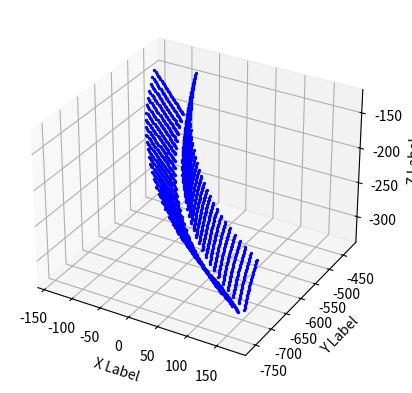

Write Python code to recreate this figure.
import numpy as np
import matplotlib.pyplot as plt
from mpl_toolkits.mplot3d import Axes3D
from scipy.interpolate import CubicSpline


'''
input valiables of bevel gear
'''
Zp = 16 # num of tooth pinion
Zg = 40 # num of tooth gear
Sigma = 90 # deg / shaft angle
PCDp = 540 # mm / Pitch circle diameter of pinion
PCDg = 1350 # mm / Pitch circle diameter of gear
B = 185 # mm /Face width
rc = 450 # mm / cutter radious
alpha = 20 # deg / pressure angle
beta = 32 # deg / spral angle
Z0 = 5 # num of thread of cutter
module = 33.75
Exb = 33.75

'''
input valiables for computing
'''
vector_dimention = 3
resolution_theta = 30
resolution_neu = 30
resolution_psi = 30

'''
caliculated valiables of bevel gear
'''
i = Zg / Zp # Reduction ratio
delta_g0 = np.degrees(np.arctan2(np.sin(np.radians(Sigma)), 1/i + np.cos(np.radians(Sigma)))) # deg / angle of gear
delta_p0 = Sigma - delta_g0 # deg / angle of pinion
Rm = PCDg / (2 * np.sin(np.radians(delta_g0))) - B/2 # mm / mean radious of Imaginary crown gear
Zc = Zg / np.sin(np.radians(delta_g0)) # num of tooth Imaginary crown gear
Md = np.sqrt(np.power(Rm, 2) + np.power(rc, 2) - 2*Rm*rc*np.cos(np.radians(90.0-beta))) # mm / machine distance
q = Md / (1 + Z0/Zc) # mm
r = Md - q # mm
neu_Rm = np.degrees(np.arccos((np.power(Md, 2) + np.power(Rm, 2) - np.power(rc, 2))/(2*Md*Rm))) # deg / initial angle of neu

'''
print('i: ', i) # 2.5
print('delta_g0: ', delta_g0) # 68.2 deg
print('delta_p0: ', delta_p0) # 21.8 deg
print('Rm: ', Rm) # 728.0 mm
print('Zc: ', Zc) # 43.1
print('Md: ', Md) # 619.9 mm
print('q: ', q) # 555.5 mm
print('r: ', r) # 64.5 mm
print('neu_Rm', neu_Rm) # 38.0 deg
'''

'''
decide a range of neu
'''
neu_range_pos = 0.0
while True:
    Xc_theta = np.array([0, rc, 0])
    phi_neu = Md / r * neu_range_pos + (90.0 -beta)
    C_phi = np.array([ # cordinate transfomation matrix: Z axis rotation
        [np.cos(np.radians(phi_neu)), -1.0 * np.sin(np.radians(phi_neu)), 0],
        [np.sin(np.radians(phi_neu)), np.cos(np.radians(phi_neu)), 0],
        [0, 0, 1.0]
    ])
    D_neu = np.array([ # position of the cutter center
        -1.0 * Md * np.sin(np.radians(neu_range_pos - neu_Rm)),
        Md * np.cos(np.radians(neu_range_pos - neu_Rm)),
        neu_range_pos * 0
    ])
    X = np.matmul(C_phi, Xc_theta) + D_neu
    Ri = np.sqrt(np.power(X[0], 2) + np.power(X[1], 2))
    if Ri <= Rm - 0.5 * B:
        break
    neu_range_pos += 0.001

neu_range_neg = 0.0
while True:
    Xc_theta = np.array([0, rc, 0])
    phi_neu = Md / r * neu_range_neg + (90.0 -beta)
    C_phi = np.array([ # cordinate transfomation matrix: Z axis rotation
        [np.cos(np.radians(phi_neu)), -1.0 * np.sin(np.radians(phi_neu)), 0],
        [np.sin(np.radians(phi_neu)), np.cos(np.radians(phi_neu)), 0],
        [0, 0, 1.0]
    ])
    D_neu = np.array([ # position of the cutter center
        -1.0 * Md * np.sin(np.radians(neu_range_neg - neu_Rm)),
        Md * np.cos(np.radians(neu_range_neg - neu_Rm)),
        neu_range_neg * 0
    ])
    X = np.matmul(C_phi, Xc_theta) + D_neu
    Re = np.sqrt(np.power(X[0], 2) + np.power(X[1], 2))
    if Re >= Rm + 0.5 * B:
        break
    neu_range_neg -= 0.001

#print('neu_range_pos: ', neu_range_pos, ', Ri: ', Ri, 'Rm-0.5B: ', Rm-0.5*B)
#print('neu_range_neg: ', neu_range_neg, ', Re: ', Re, 'Rm+0.5B: ', Rm+0.5*B)
neu = np.linspace(neu_range_neg-1, neu_range_pos+1, resolution_neu) # deg

'''
X_neu_theta: Coordinate values of the imaginary crown gear tooth surface point cloud
'''
theta = np.linspace(-1.0 * (1.25 * module)/(np.cos(np.radians(alpha))), (1.0 * module)/(np.cos(np.radians(alpha))), resolution_theta) # mm
psi = np.linspace(-15, 15, resolution_psi) # deg

X_neu_theta = np.zeros((resolution_neu, resolution_theta, vector_dimention)) # inner side of cutter
Xdash_neu_theta = np.zeros((resolution_neu, resolution_theta, vector_dimention)) # outer side of cutter

for index_theta, theta_n in enumerate(theta):
    for index_neu, neu_n in enumerate(neu):
        Xc_theta = np.array([
            theta_n * 0, 
            theta_n * np.sin(np.radians(alpha)) + rc, 
            theta_n * np.cos(np.radians(alpha))
        ])
        Xcdash_theta = np.array([
            theta_n * 0, 
            theta_n * -1 * np.sin(np.radians(alpha)) + rc + Exb, 
            theta_n * np.cos(np.radians(alpha))
        ])
        phi_neu = Md / r * neu_n + (90.0 - beta)
        C_phi = np.array([ # cordinate transfomation matrix: Z axis rotation
            [np.cos(np.radians(phi_neu)), -1.0 * np.sin(np.radians(phi_neu)), 0],
            [np.sin(np.radians(phi_neu)), np.cos(np.radians(phi_neu)), 0],
            [0, 0, 1.0]
        ])
        D_neu = np.array([ # position of the cutter center
            -1.0 * Md * np.sin(np.radians(neu_n - neu_Rm)),
            Md * np.cos(np.radians(neu_n - neu_Rm)),
            neu_n * 0
        ])
        X_neu_theta[index_neu][index_theta] = np.matmul(C_phi, Xc_theta) + D_neu
        Xdash_neu_theta[index_neu][index_theta] = np.matmul(C_phi, Xcdash_theta) + D_neu
        #print(X_neu_theta[index_neu][index_theta][0], ', ', X_neu_theta[index_neu][index_theta][1], ', ', X_neu_theta[index_neu][index_theta][2])

'''
N_neu_theta: Calculation of normal vectors of imaginary crown gear
'''
def compute_normals(X):
    normals = np.zeros((resolution_neu, resolution_theta, vector_dimention))
    for u in range(resolution_neu - 1):
        for v in range(resolution_theta -1):
            p0 = X[u][v]
            p1 = X[u + 1][v]
            p2 = X[u][v + 1]

            v1 = p1 - p0
            v2 = p2 - p0

            normal = np.cross(v1, v2) # normal vector direction is same as the cross product of v1,v2
            normal /= np.linalg.norm(normal)
            normals[u][v] = normal
    
    # interpolation for boudary
    for u in range(resolution_neu - 1):
        normals[u][-1] = normals[u][-2]

    for v in range(resolution_theta - 1):
        normals[-1][v] = normals[-2][v]

    normals[-1][-1] = normals[-2][-2]
    return normals

N_neu_theta = compute_normals(X_neu_theta)
Ndash_neu_theta = compute_normals(Xdash_neu_theta)

'''
X_neu_theta_psi: imaginary crown gear coordinates in absolute coordinate system
'''
X_neu_theta_psi = np.zeros((resolution_neu, resolution_theta, resolution_psi, vector_dimention))
N_neu_theta_psi = np.zeros((resolution_neu, resolution_theta, resolution_psi, vector_dimention))
W_neu_theta_psi = np.zeros((resolution_neu, resolution_theta, resolution_psi, vector_dimention))

Xdash_neu_theta_psi = np.zeros((resolution_neu, resolution_theta, resolution_psi, vector_dimention))
Ndash_neu_theta_psi = np.zeros((resolution_neu, resolution_theta, resolution_psi, vector_dimention))
Wdash_neu_theta_psi = np.zeros((resolution_neu, resolution_theta, resolution_psi, vector_dimention))

for index_theta, theta_n in enumerate(theta):
    for index_neu, neu_n in enumerate(neu):
        for index_psi, psi_n in enumerate(psi):
            C_phi = np.array([ # cordinate transfomation matrix: Z axis rotation
                [np.cos(np.radians(psi_n)), -1.0 * np.sin(np.radians(psi_n)), 0],
                [np.sin(np.radians(psi_n)), np.cos(np.radians(psi_n)), 0],
                [0, 0, 1.0]
            ])
            relative_ang_velocity = np.array([ 0, -1.0 / np.tan(np.radians(delta_g0)), 0 ])

            X_neu_theta_psi[index_neu][index_theta][index_psi] = np.matmul(C_phi, X_neu_theta[index_neu][index_theta])
            N_neu_theta_psi[index_neu][index_theta][index_psi] = np.matmul(C_phi, N_neu_theta[index_neu][index_theta])
            W_neu_theta_psi[index_neu][index_theta][index_psi] = np.cross(relative_ang_velocity, X_neu_theta_psi[index_neu][index_theta][index_psi])

            Xdash_neu_theta_psi[index_neu][index_theta][index_psi] = np.matmul(C_phi, Xdash_neu_theta[index_neu][index_theta])
            Ndash_neu_theta_psi[index_neu][index_theta][index_psi] = np.matmul(C_phi, Ndash_neu_theta[index_neu][index_theta])
            Wdash_neu_theta_psi[index_neu][index_theta][index_psi] = np.cross(relative_ang_velocity, Xdash_neu_theta_psi[index_neu][index_theta][index_psi])


'''
X_neu_psi: calculate the generating lines from the meshing conditions of gears
'''
X_neu_psi = np.zeros((resolution_neu, resolution_psi, vector_dimention))
Theta_neu_psi = np.zeros((resolution_neu, resolution_psi, 1))

for index_psi, psi_n in enumerate(psi):
    for index_neu, neu_n in enumerate(neu):
        for index_theta, theta_n in enumerate(theta):

            if index_theta == resolution_theta -1:
                break # skip the last loop to calculate diff of elements

            dot_product1 = np.dot(N_neu_theta_psi[index_neu][index_theta][index_psi], W_neu_theta_psi[index_neu][index_theta][index_psi])
            dot_product2 = np.dot(N_neu_theta_psi[index_neu][index_theta+1][index_psi], W_neu_theta_psi[index_neu][index_theta+1][index_psi])

            if dot_product1 * dot_product2 <= 0: # if cross the zero, calculate the interpolation
                point1 = X_neu_theta_psi[index_neu][index_theta][index_psi]
                point2 = X_neu_theta_psi[index_neu][index_theta+1][index_psi]
                interpolated_vector = point1 + (abs(dot_product1)/(abs(dot_product1) + abs(dot_product2))) * (point2 - point1)
                X_neu_psi[index_neu][index_psi] = interpolated_vector
                interpolated_theta = index_theta + (abs(dot_product1)/(abs(dot_product1) + abs(dot_product2))) * (1.0)
                Theta_neu_psi[index_neu][index_psi] = interpolated_theta
                #print(index_psi, ',', index_neu, ',', interpolated_theta)
                break

Xdash_neu_psi = np.zeros((resolution_neu, resolution_psi, vector_dimention))
Theta_dash_neu_psi = np.zeros((resolution_neu, resolution_psi, 1))

for index_psi, psi_n in enumerate(psi):
    for index_neu, neu_n in enumerate(neu):
        for index_theta, theta_n in enumerate(theta):

            if index_theta == resolution_theta -1:
                break # skip the last loop to calculate diff of elements

            dot_product1 = np.dot(Ndash_neu_theta_psi[index_neu][index_theta][index_psi], Wdash_neu_theta_psi[index_neu][index_theta][index_psi])
            dot_product2 = np.dot(Ndash_neu_theta_psi[index_neu][index_theta+1][index_psi], Wdash_neu_theta_psi[index_neu][index_theta+1][index_psi])

            if dot_product1 * dot_product2 <= 0: # if cross the zero, calculate the interpolation
                point1 = Xdash_neu_theta_psi[index_neu][index_theta][index_psi]
                point2 = Xdash_neu_theta_psi[index_neu][index_theta+1][index_psi]
                interpolated_vector = point1 + (abs(dot_product1)/(abs(dot_product1) + abs(dot_product2))) * (point2 - point1)
                Xdash_neu_psi[index_neu][index_psi] = interpolated_vector
                interpolated_theta = index_theta + (abs(dot_product1)/(abs(dot_product1) + abs(dot_product2))) * (1.0)
                Theta_dash_neu_psi[index_neu][index_psi] = interpolated_theta
                #print(index_psi, ',', index_neu, ',', interpolated_theta)
                break

'''
X_gear_neu_psi = Calculation of gear tooth surfaces through coordinate transformation of generating lines
'''
X_gear_neu_psi = np.zeros((resolution_neu, resolution_psi, vector_dimention))
for index_psi, psi_n in enumerate(psi):
    for index_neu, neu_n in enumerate(neu):
        if Theta_neu_psi[index_neu][index_psi] > 0:
            z_axis_rotation = -1.0 * psi_n / np.sin(np.radians(delta_g0))
            C = np.array([ # cordinate transfomation matrix: Z axis rotation
                [np.cos(np.radians(z_axis_rotation)), -1.0 * np.sin(np.radians(z_axis_rotation)), 0],
                [np.sin(np.radians(z_axis_rotation)), np.cos(np.radians(z_axis_rotation)), 0],
                [0, 0, 1.0]
            ])
            C_inv = np.linalg.inv(C)
            x_axis_rotation = 90.0 + delta_g0
            A = np.array([ # cordinate transfomation matrix: X axis rotation
                [1.0, 0, 0],
                [0, np.cos(np.radians(x_axis_rotation)), -1.0 * np.sin(np.radians(x_axis_rotation))],
                [0, np.sin(np.radians(x_axis_rotation)), np.cos(np.radians(x_axis_rotation))]
            ])
            A_inv = np.linalg.inv(A)
            X_gear_neu_psi[index_neu][index_psi] = np.matmul(C_inv, np.matmul(A_inv, X_neu_psi[index_neu][index_psi])) 

Xdash_gear_neu_psi = np.zeros((resolution_neu, resolution_psi, vector_dimention))
for index_psi, psi_n in enumerate(psi):
    for index_neu, neu_n in enumerate(neu):
        if Theta_dash_neu_psi[index_neu][index_psi] > 0:
            z_axis_rotation = -1.0 * psi_n / np.sin(np.radians(delta_g0))
            C = np.array([ # cordinate transfomation matrix: Z axis rotation
                [np.cos(np.radians(z_axis_rotation)), -1.0 * np.sin(np.radians(z_axis_rotation)), 0],
                [np.sin(np.radians(z_axis_rotation)), np.cos(np.radians(z_axis_rotation)), 0],
                [0, 0, 1.0]
            ])
            C_inv = np.linalg.inv(C)
            x_axis_rotation = 90.0 + delta_g0
            A = np.array([ # cordinate transfomation matrix: X axis rotation
                [1.0, 0, 0],
                [0, np.cos(np.radians(x_axis_rotation)), -1.0 * np.sin(np.radians(x_axis_rotation))],
                [0, np.sin(np.radians(x_axis_rotation)), np.cos(np.radians(x_axis_rotation))]
            ])
            A_inv = np.linalg.inv(A)
            Xdash_gear_neu_psi[index_neu][index_psi] = np.matmul(C_inv, np.matmul(A_inv, Xdash_neu_psi[index_neu][index_psi])) 

'''
#Plot X_gear_neu_psi
fig = plt.figure()
ax = fig.add_subplot(111, projection='3d')
for index_psi, psi_n in enumerate(psi):
    for index_neu, neu_n in enumerate(neu):
        if Theta_neu_psi[index_neu][index_psi] > 0:
            color_psi = np.array([index_psi/resolution_psi, index_psi/resolution_psi, 0.5]) # RGB (0-1, 0-1, 0-1)
            ax.scatter(X_gear_neu_psi[index_neu][index_psi][0], X_gear_neu_psi[index_neu][index_psi][1], X_gear_neu_psi[index_neu][index_psi][2], c=color_psi, marker='o')

ax.set_xlabel('X Label')
ax.set_ylabel('Y Label')
ax.set_zlabel('Z Label')
ax.grid(True)
plt.show()
'''

'''
スプライン補間してきれいな点群にそろえる
目標： X_gear_neu_psiからgear_surface[u][v][vectors] を得ること
 - X_gear_neu_psi: ギア座標系での歯面座標
 - u: 歯たけ(profile)方向の座標, 0(根本)~1(歯先), resolutionと同じ分割量
 - v: 歯すじ(flank)方向の座標, 0(外側)~1(内側), resolutionと同じ分割量
'''
gear_surface = np.zeros((resolution_theta, resolution_neu, vector_dimention))

for index_neu, neu_n in enumerate(neu):
    thetas = np.empty(0, dtype=float)
    points = np.empty((0, 3), dtype=float)    
    for index_psi, psi_n in enumerate(psi):
        if Theta_neu_psi[index_neu][index_psi] > 0:
            thetas = np.append(thetas, Theta_neu_psi[index_neu][index_psi])
            points = np.append(points, np.array([X_gear_neu_psi[index_neu][index_psi]]), axis=0)

    thetas = np.flipud(thetas) # theta must be in ascending order.
    points = np.flipud(points) # theta must be in ascending order.

    spline_x = CubicSpline(thetas, points[:,0]) # bc_type='natural'
    spline_y = CubicSpline(thetas, points[:,1])
    spline_z = CubicSpline(thetas, points[:,2])

    for index_theta, theta_n in enumerate(theta):
        gear_surface[index_theta][index_neu] = np.array([spline_x(index_theta), spline_y(index_theta), spline_z(index_theta)])

gear_dash_surface = np.zeros((resolution_theta, resolution_neu, vector_dimention))
for index_neu, neu_n in enumerate(neu):
    thetas = np.empty(0, dtype=float)
    points = np.empty((0, 3), dtype=float)    
    for index_psi, psi_n in enumerate(psi):
        if Theta_dash_neu_psi[index_neu][index_psi] > 0:
            thetas = np.append(thetas, Theta_dash_neu_psi[index_neu][index_psi])
            points = np.append(points, np.array([Xdash_gear_neu_psi[index_neu][index_psi]]), axis=0)

    #thetas = np.flipud(thetas) # theta must be in ascending order.
    #points = np.flipud(points) # theta must be in ascending order.

    spline_x = CubicSpline(thetas, points[:,0]) # bc_type='natural'
    spline_y = CubicSpline(thetas, points[:,1])
    spline_z = CubicSpline(thetas, points[:,2])

    for index_theta, theta_n in enumerate(theta):
        gear_dash_surface[index_theta][index_neu] = np.array([spline_x(index_theta), spline_y(index_theta), spline_z(index_theta)])

'''
#plot gear_surface
'''

u = np.linspace(0.0, 1.0, resolution_theta)
v = np.linspace(0.0, 1.0, resolution_neu)
fig = plt.figure()
ax = fig.add_subplot(111, projection='3d')
for index_u, u_n in enumerate(u):
    for index_v, v_n in enumerate(v):
        ax.scatter(gear_surface[index_u][index_v][0], gear_surface[index_u][index_v][1], gear_surface[index_u][index_v][2], c='b', marker='o', s=2)
        ax.scatter(gear_dash_surface[index_u][index_v][0], gear_dash_surface[index_u][index_v][1], gear_dash_surface[index_u][index_v][2], c='b', marker='o', s=2)

ax.set_xlabel('X Label')
ax.set_ylabel('Y Label')
ax.set_zlabel('Z Label')
ax.grid(True)
plt.show()



